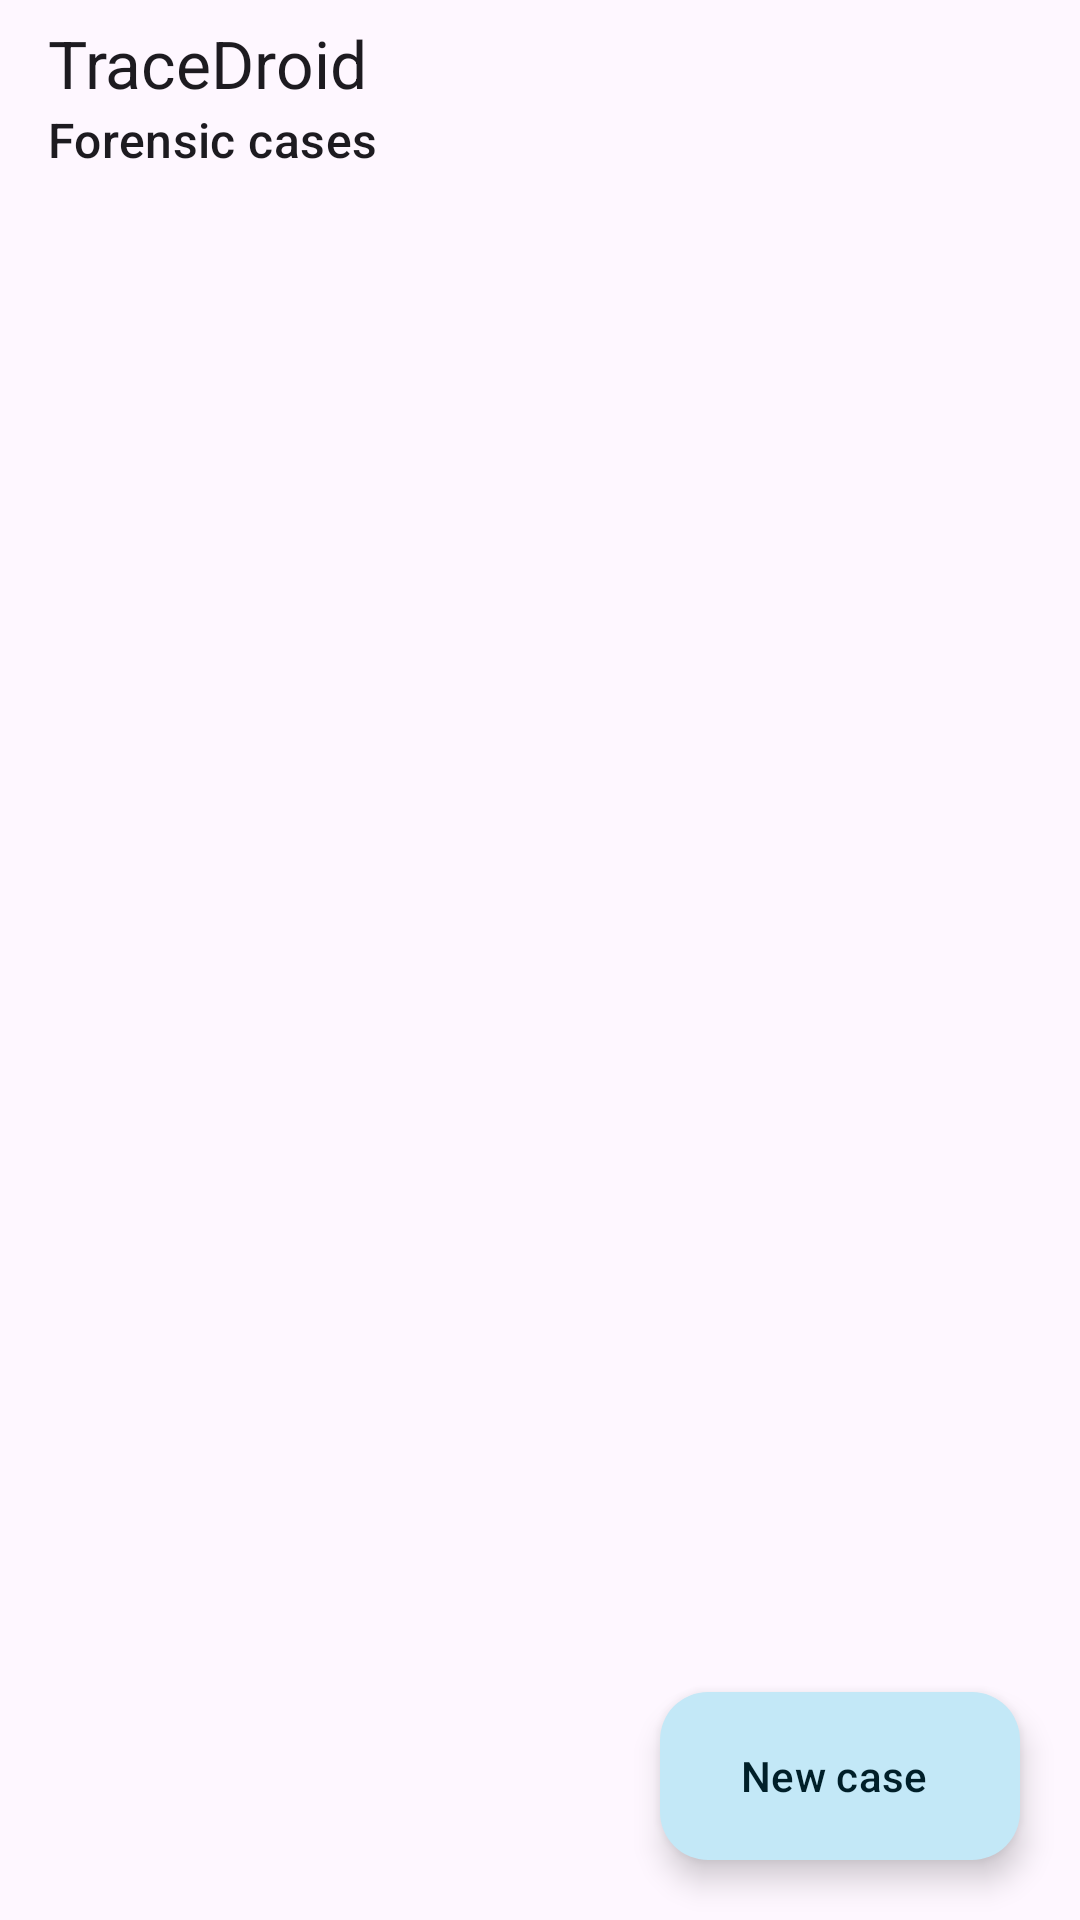

Write the Android layout XML for this screen, with the resource values it uses.
<!-- AndroidManifest.xml: application theme Theme.TraceDroid -->
<!-- res/layout/activity_case_list.xml -->
<?xml version="1.0" encoding="utf-8"?>
<FrameLayout xmlns:android="http://schemas.android.com/apk/res/android"
    xmlns:app="http://schemas.android.com/apk/res-auto"
    android:id="@+id/root"
    android:layout_width="match_parent"
    android:layout_height="match_parent">

    <LinearLayout
        android:layout_width="match_parent"
        android:layout_height="match_parent"
        android:orientation="vertical">

        <com.google.android.material.appbar.MaterialToolbar
            android:layout_width="match_parent"
            android:layout_height="?attr/actionBarSize"
            app:subtitle="@string/cases_title"
            app:title="@string/app_name" />

        <FrameLayout
            android:layout_width="match_parent"
            android:layout_height="0dp"
            android:layout_weight="1">

            <androidx.recyclerview.widget.RecyclerView
                android:id="@+id/case_list"
                android:layout_width="match_parent"
                android:layout_height="match_parent"
                android:clipToPadding="false"
                android:paddingHorizontal="12dp"
                android:paddingBottom="96dp" />

            <TextView
                android:id="@+id/empty"
                android:layout_width="match_parent"
                android:layout_height="wrap_content"
                android:layout_gravity="center"
                android:gravity="center"
                android:padding="32dp"
                android:text="@string/cases_empty"
                android:textAppearance="?attr/textAppearanceBodyLarge"
                android:textColor="?attr/colorOnSurfaceVariant"
                android:visibility="gone" />
        </FrameLayout>
    </LinearLayout>

    <com.google.android.material.floatingactionbutton.ExtendedFloatingActionButton
        android:id="@+id/fab_new_case"
        android:layout_width="wrap_content"
        android:layout_height="wrap_content"
        android:layout_gravity="bottom|end"
        android:layout_margin="20dp"
        android:text="@string/new_case"
        app:icon="@drawable/ic_add" />
</FrameLayout>
<!-- resources referenced by this layout -->
<resources>
  <string name="app_name">TraceDroid</string>
  <string name="cases_empty">No cases yet.\nCreate one to import Windows event logs, Sigma rules and YARA rules. Everything stays on this device.</string>
  <string name="cases_title">Forensic cases</string>
  <string name="new_case">New case</string>
  <style name="Theme.TraceDroid" parent="Theme.Material3.DayNight.NoActionBar">
          <item name="colorPrimary">#1F6F8B</item>
          <item name="colorOnPrimary">#FFFFFF</item>
          <item name="colorPrimaryContainer">#C3E8F7</item>
          <item name="colorOnPrimaryContainer">#001F29</item>
          <item name="colorSecondary">#4D616C</item>
          <item name="colorTertiary">#5D5B7D</item>
          <item name="android:statusBarColor">@android:color/transparent</item>
          <item name="android:navigationBarColor">@android:color/transparent</item>
          <item name="android:windowLightStatusBar">true</item>
      </style>
</resources>
